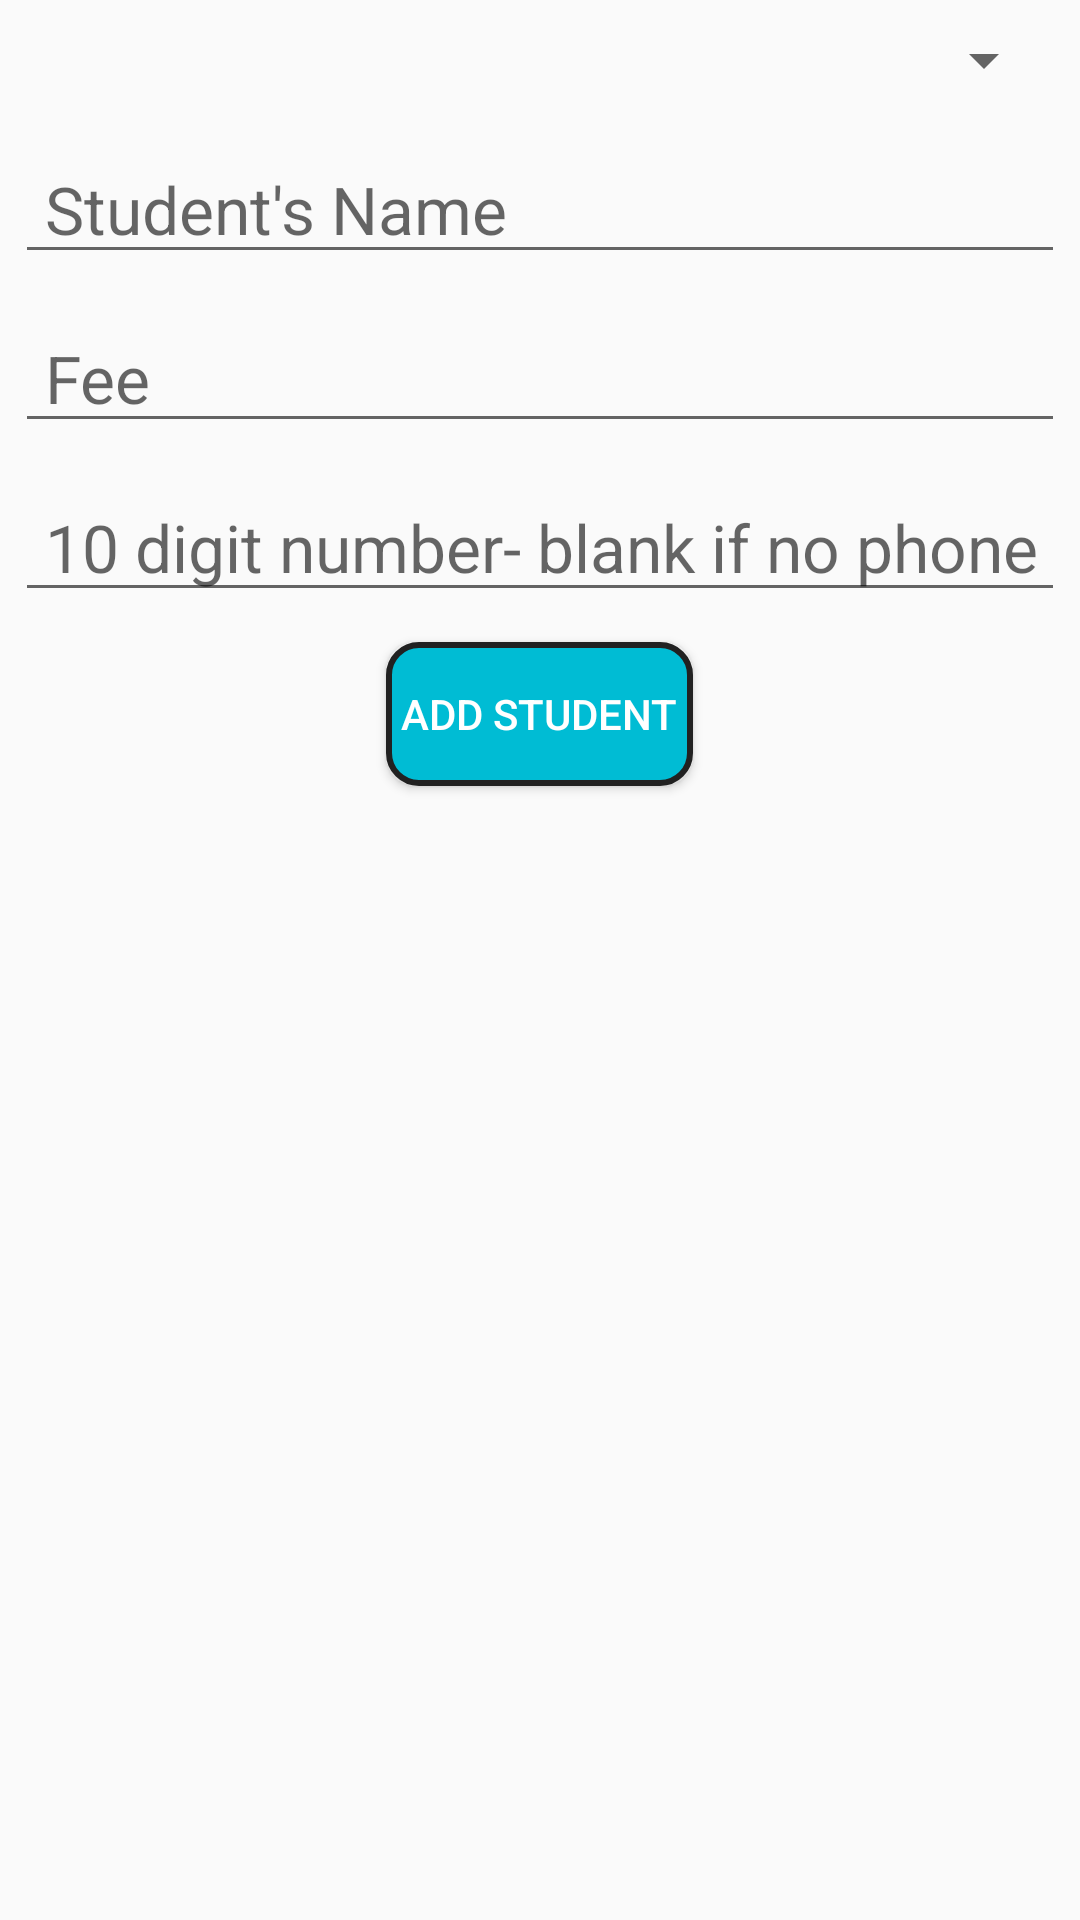

This screen was rendered from an Android layout file. Write that file and the resources it references.
<!-- AndroidManifest.xml: application theme AppTheme -->
<!-- res/layout/add_student.xml -->
<?xml version="1.0" encoding="utf-8"?>
<LinearLayout
    xmlns:android="http://schemas.android.com/apk/res/android"
    android:layout_width="match_parent"
    android:layout_height="match_parent"
    android:orientation="vertical">

    <Spinner
        android:id="@+id/spinnerClass_addStudent"
        style="@style/SpinnerStyle"/>

    <EditText
        android:id="@+id/edtName_addStudent"
        android:layout_width="match_parent"
        android:layout_height="wrap_content"
        android:inputType="textPersonName"
        android:hint="@string/name_hint"
        style="@style/EditTextStyle"
       />

    <EditText
        android:id="@+id/edtFee_addStudent"
        android:layout_width="match_parent"
        android:layout_height="wrap_content"
        android:inputType="number"
        android:hint="@string/fee_hint_add_student"
        style="@style/EditTextStyle"/>

    <EditText
        android:id="@+id/edtPhone_addStudent"
        android:layout_width="match_parent"
        android:layout_height="wrap_content"
        android:inputType="phone"
        android:maxLength="10"
        android:hint="@string/phone_hint"
        style="@style/EditTextStyle"
        />

    <Button
        android:id="@+id/btnAddStudent_add"
        android:text="@string/add_student_button"
        style="@style/ButtonStyle.Center"/>
</LinearLayout>
<!-- resources referenced by this layout -->
<resources>
  <string name="add_student_button">Add Student</string>
  <string name="fee_hint_add_student">Fee</string>
  <string name="name_hint">Student\'s Name</string>
  <string name="phone_hint">10 digit number- blank if no phone</string>
  <style name="ButtonStyle.Center">
          <item name="android:layout_width">wrap_content</item>
          <item name="android:layout_gravity">center</item>
      </style>
  <style name="EditTextStyle">
          <item name="android:paddingStart">@dimen/edit_text_padding_start</item>
          <item name="android:paddingEnd">@dimen/edit_text_padding</item>
          <item name="android:layout_margin">@dimen/edit_text_margin</item>
          <item name="android:textColor">@color/primary_text</item>
          <item name="android:textSize">@dimen/edit_text_size</item>
      </style>
  <style name="SpinnerStyle">
          <item name="android:layout_width">match_parent</item>
          <item name="android:layout_height">wrap_content</item>
          <item name="android:padding">@dimen/spinner_padding</item>
          <item name="android:layout_margin">@dimen/spinner_margin</item>
      </style>
  <style name="AppTheme" parent="Theme.AppCompat.Light.DarkActionBar">
          
          <item name="colorPrimary">@color/colorPrimary</item>
          <item name="colorPrimaryDark">@color/colorPrimaryDark</item>
          <item name="colorAccent">@color/colorAccent</item>
      </style>
  <dimen name="edit_text_padding_start">10dp</dimen>
  <dimen name="edit_text_padding">5dp</dimen>
  <dimen name="edit_text_margin">5dp</dimen>
  <color name="primary_text">#212121</color>
  <dimen name="edit_text_size">22sp</dimen>
  <dimen name="spinner_padding">4dp</dimen>
  <dimen name="spinner_margin">8dp</dimen>
  <color name="colorPrimary">#00BCD4</color>
  <color name="colorPrimaryDark">#0097A7</color>
  <color name="colorAccent">#212121</color>
</resources>
